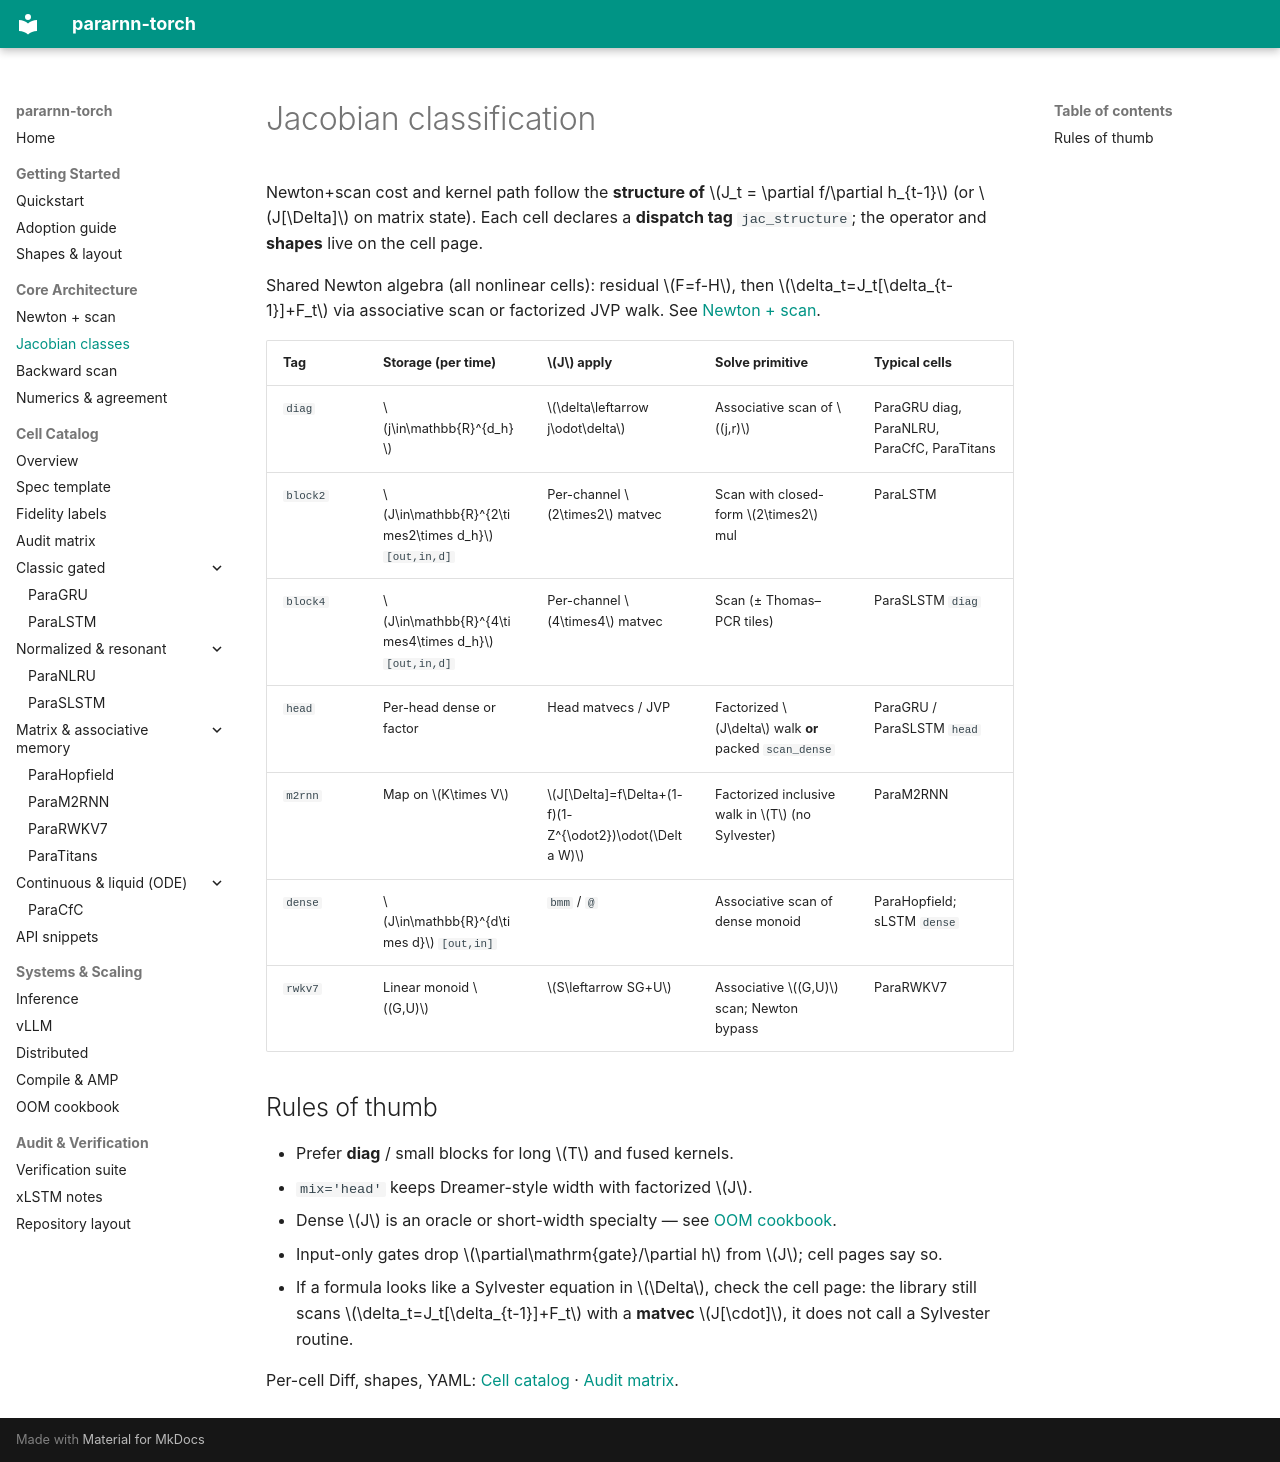

repository: bugkira/pararnn-torch · page: core/jacobian_classes/index.html · generator: mkdocs

# Jacobian classification

Newton+scan cost and kernel path follow the **structure of**
\(J_t = \partial f/\partial h_{t-1}\) (or \(J[\Delta]\) on matrix state).
Each cell declares a **dispatch tag** `jac_structure`; the operator and
**shapes** live on the cell page.

Shared Newton algebra (all nonlinear cells): residual \(F=f-H\), then
\(\delta_t=J_t[\delta_{t-1}]+F_t\) via associative scan or factorized JVP walk.
See [Newton + scan](newton_scan.md).

| Tag | Storage (per time) | \(J\) apply | Solve primitive | Typical cells |
|-----|--------------------|-------------|-----------------|---------------|
| `diag` | \(j\in\mathbb{R}^{d_h}\) | \(\delta\leftarrow j\odot\delta\) | Associative scan of \((j,r)\) | ParaGRU diag, ParaNLRU, ParaCfC, ParaTitans |
| `block2` | \(J\in\mathbb{R}^{2\times2\times d_h}\) `[out,in,d]` | Per-channel \(2\times2\) matvec | Scan with closed-form \(2\times2\) mul | ParaLSTM |
| `block4` | \(J\in\mathbb{R}^{4\times4\times d_h}\) `[out,in,d]` | Per-channel \(4\times4\) matvec | Scan (± Thomas–PCR tiles) | ParaSLSTM `diag` |
| `head` | Per-head dense or factor | Head matvecs / JVP | Factorized \(J\delta\) walk **or** packed `scan_dense` | ParaGRU / ParaSLSTM `head` |
| `m2rnn` | Map on \(K\times V\) | \(J[\Delta]=f\Delta+(1-f)(1-Z^{\odot2})\odot(\Delta W)\) | Factorized inclusive walk in \(T\) (no Sylvester) | ParaM2RNN |
| `dense` | \(J\in\mathbb{R}^{d\times d}\) `[out,in]` | `bmm` / `@` | Associative scan of dense monoid | ParaHopfield; sLSTM `dense` |
| `rwkv7` | Linear monoid \((G,U)\) | \(S\leftarrow SG+U\) | Associative \((G,U)\) scan; Newton bypass | ParaRWKV7 |

## Rules of thumb

- Prefer **diag** / small blocks for long \(T\) and fused kernels.
- `mix='head'` keeps Dreamer-style width with factorized \(J\).
- Dense \(J\) is an oracle or short-width specialty — see [OOM cookbook](../systems/oom_cookbook.md).
- Input-only gates drop \(\partial\mathrm{gate}/\partial h\) from \(J\); cell pages say so.
- If a formula looks like a Sylvester equation in \(\Delta\), check the cell page:
  the library still scans \(\delta_t=J_t[\delta_{t-1}]+F_t\) with a **matvec**
  \(J[\cdot]\), it does not call a Sylvester routine.

Per-cell Diff, shapes, YAML: [Cell catalog](../cells/index.md) ·
[Audit matrix](../cells/audit_matrix.md).
